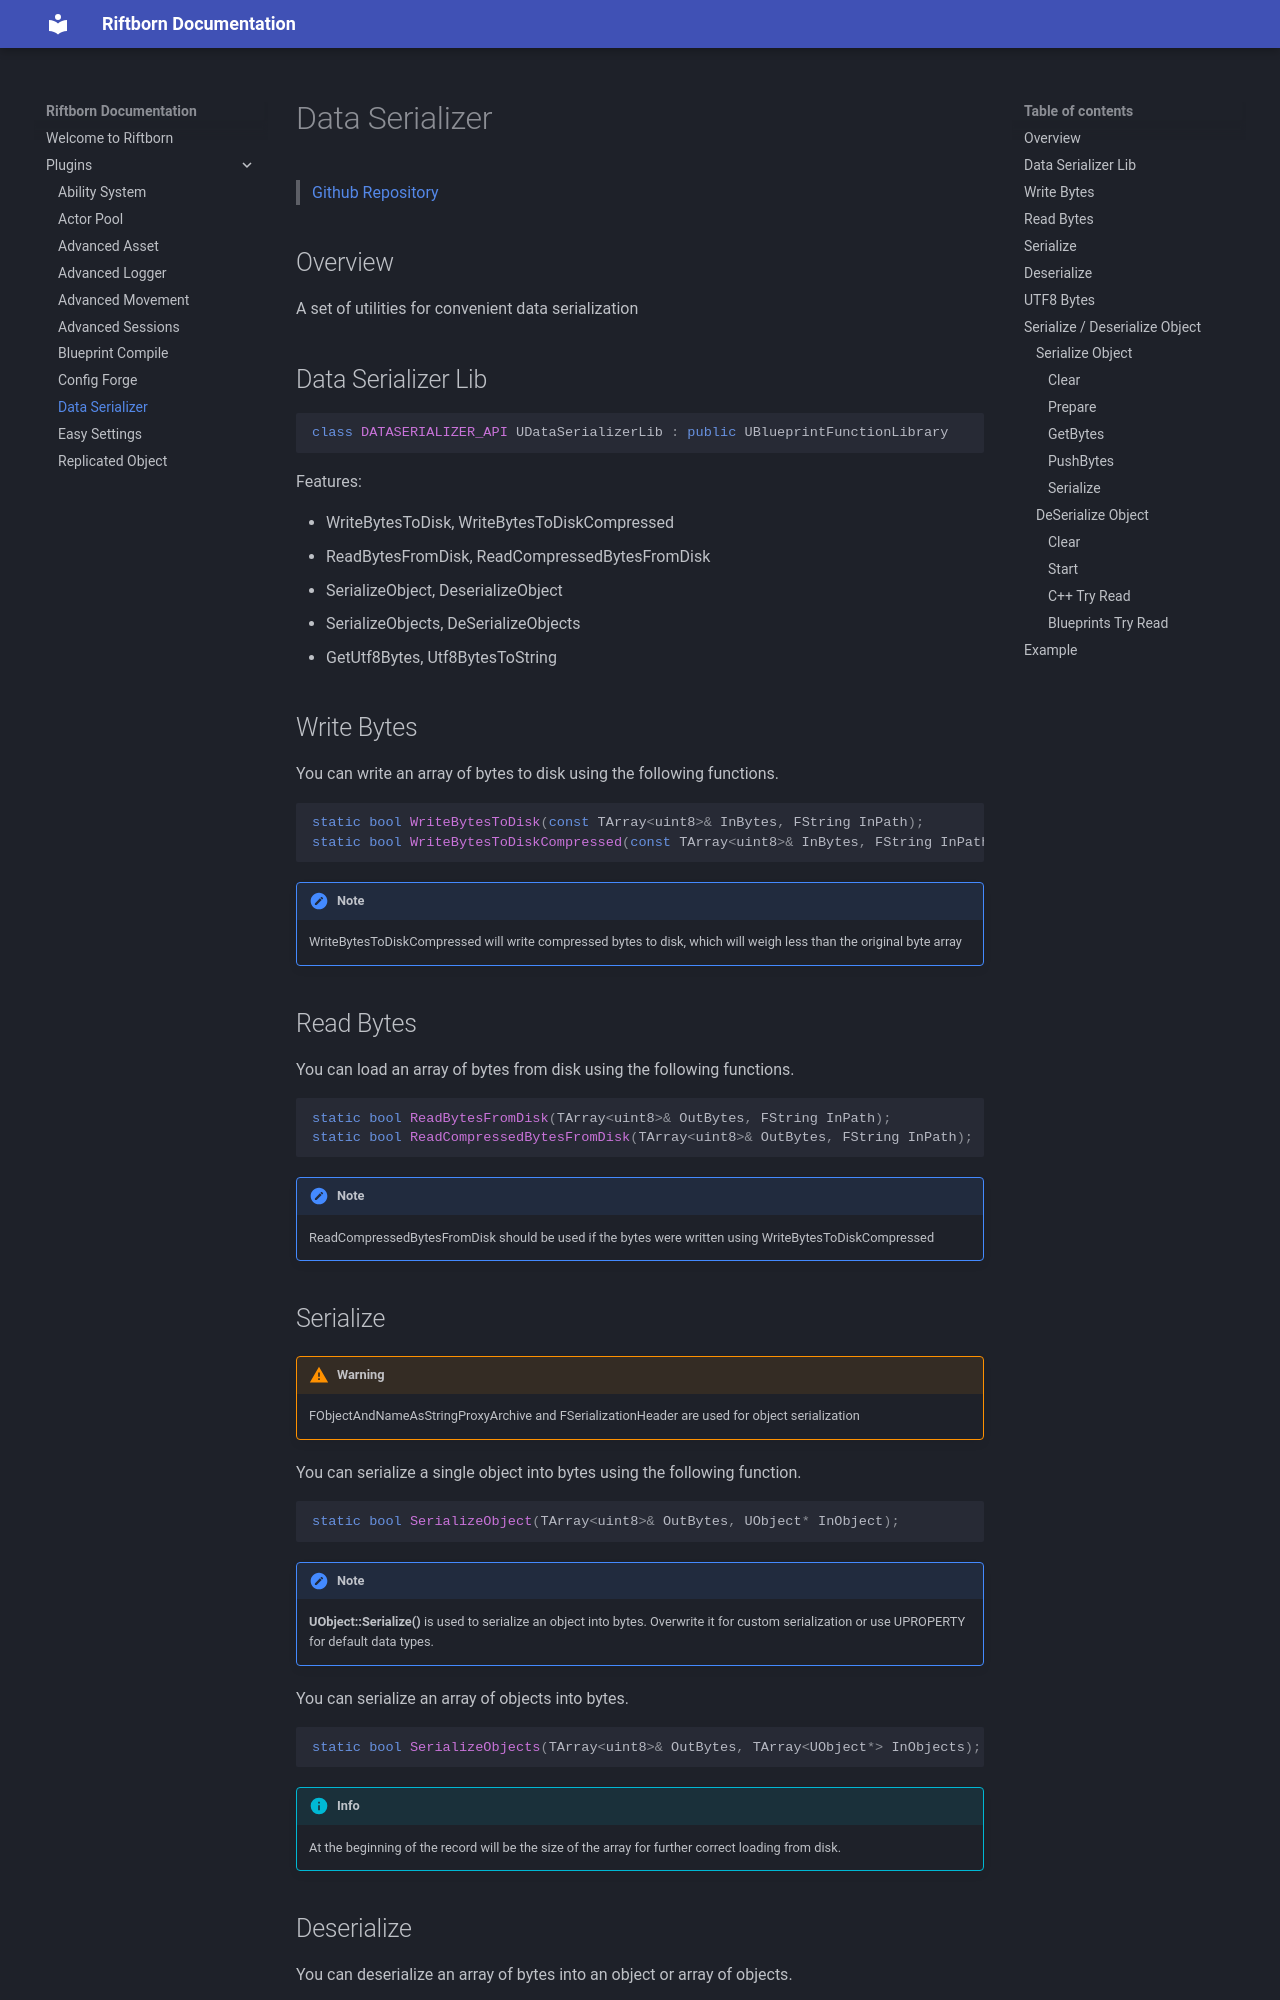

repository: ArtemIyX/riftborn-doc · page: plugins/data-serializer/index.html · generator: mkdocs

# Data Serializer

> [Github Repository](https://github.com/ArtemIyX/DataSerializerUnreal)

## Overview

A set of utilities for convenient data serialization

## Data Serializer Lib

```C++
class DATASERIALIZER_API UDataSerializerLib : public UBlueprintFunctionLibrary
```

Features:

- WriteBytesToDisk, WriteBytesToDiskCompressed
- ReadBytesFromDisk, ReadCompressedBytesFromDisk
- SerializeObject, DeserializeObject
- SerializeObjects, DeSerializeObjects
- GetUtf8Bytes, Utf8BytesToString

## Write Bytes

You can write an array of bytes to disk using the following functions.

```C++
static bool WriteBytesToDisk(const TArray<uint8>& InBytes, FString InPath);
static bool WriteBytesToDiskCompressed(const TArray<uint8>& InBytes, FString InPath);
```

!!! note
    WriteBytesToDiskCompressed will write compressed bytes to disk, which will weigh less than the original byte array

## Read Bytes

You can load an array of bytes from disk using the following functions.

```C++
static bool ReadBytesFromDisk(TArray<uint8>& OutBytes, FString InPath);
static bool ReadCompressedBytesFromDisk(TArray<uint8>& OutBytes, FString InPath);
```

!!! note
    ReadCompressedBytesFromDisk should be used if the bytes were written using WriteBytesToDiskCompressed

## Serialize

!!! warning
    FObjectAndNameAsStringProxyArchive and FSerializationHeader are used for object serialization

You can serialize a single object into bytes using the following function.

```C++
static bool SerializeObject(TArray<uint8>& OutBytes, UObject* InObject);
```

!!! note
    **UObject::Serialize()** is used to serialize an object into bytes. Overwrite it for custom serialization or use UPROPERTY for default data types.

You can serialize an array of objects into bytes.

```C++
static bool SerializeObjects(TArray<uint8>& OutBytes, TArray<UObject*> InObjects);
```

!!! info 
    At the beginning of the record will be the size of the array for further correct loading from disk.



## Deserialize

You can deserialize an array of bytes into an object or array of objects.

!!! tip
    Use **DeSerializeObjects()** if you firstly used **SerializeObjects()**.

```C++
static bool DeserializeObject(const TArray<uint8>& InBytes, UObject* ObjectOuter, UObject*& OutObject);
static bool DeSerializeObjects(const TArray<uint8>& InBytes, UObject* InObjectOuter, TArray<UObject*>& OutObjects);
```

!!! note
    Will return **false** if the bytes were invalid.
